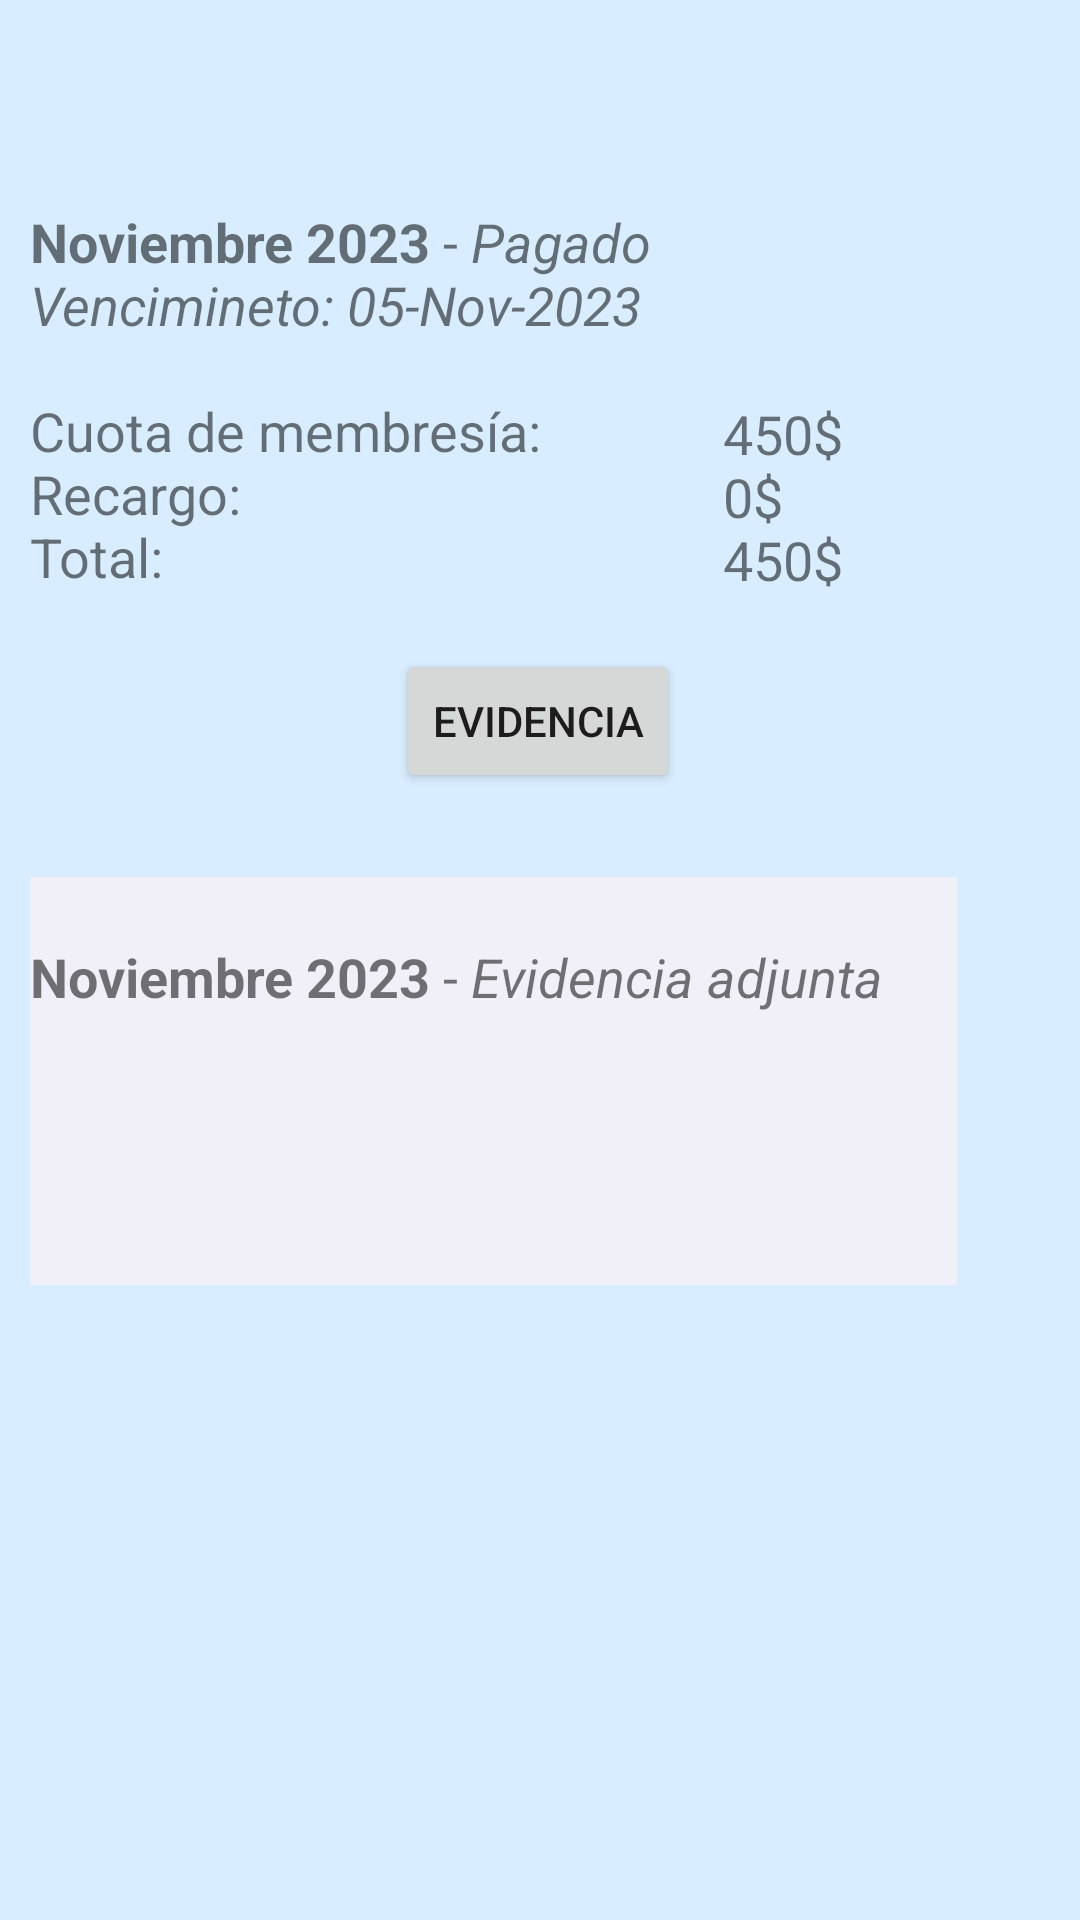

Layout XML and referenced resources for this Android screen:
<!-- AndroidManifest.xml: application theme Theme.CASSA -->
<!-- res/layout/fragment_membresia.xml -->
<?xml version="1.0" encoding="utf-8"?>
<androidx.constraintlayout.widget.ConstraintLayout xmlns:android="http://schemas.android.com/apk/res/android"
    xmlns:app="http://schemas.android.com/apk/res-auto"
    xmlns:tools="http://schemas.android.com/tools"
    android:layout_width="match_parent"
    android:layout_height="match_parent"
    android:background="#D8EDFF"
    tools:context=".ui.membresia.MembresiaFragment">

    <TextView
        android:id="@+id/text_membresia"
        android:layout_width="match_parent"
        android:layout_height="wrap_content"
        android:layout_marginStart="8dp"
        android:layout_marginTop="8dp"
        android:layout_marginEnd="8dp"
        android:textAlignment="center"
        android:textSize="30sp"
        app:layout_constraintEnd_toEndOf="parent"
        app:layout_constraintStart_toStartOf="parent"
        app:layout_constraintTop_toTopOf="parent" />

    <TextView
        android:id="@+id/textView5"
        android:layout_width="231dp"
        android:layout_height="148dp"
        android:layout_marginStart="10dp"
        android:layout_marginTop="20dp"
        android:text="@string/memMes"
        android:textSize="18sp"
        app:layout_constraintStart_toStartOf="parent"
        app:layout_constraintTop_toBottomOf="@+id/text_membresia" />

    <TextView
        android:id="@+id/textView6"
        android:layout_width="58dp"
        android:layout_height="82dp"
        android:layout_marginTop="84dp"
        android:text="@string/costoMes"
        android:textSize="18sp"
        app:layout_constraintStart_toEndOf="@+id/textView5"
        app:layout_constraintTop_toBottomOf="@+id/text_membresia" />

    <Button
        android:id="@+id/button"
        android:layout_width="wrap_content"
        android:layout_height="wrap_content"
        android:text="Evidencia"
        app:icon="@drawable/evidencia"
        app:layout_constraintEnd_toEndOf="parent"
        app:layout_constraintHorizontal_bias="0.498"
        app:layout_constraintStart_toStartOf="parent"
        app:layout_constraintTop_toBottomOf="@+id/textView5" />

    <TextView
        android:id="@+id/tvVisitas"
        android:layout_width="309dp"
        android:layout_height="136dp"
        android:layout_marginStart="10dp"
        android:layout_marginTop="28dp"
        android:background="#F1F0F8"
        android:text="@string/membresia"
        android:textSize="18sp"
        app:layout_constraintStart_toStartOf="parent"
        app:layout_constraintTop_toBottomOf="@+id/button" />


</androidx.constraintlayout.widget.ConstraintLayout>
<!-- resources referenced by this layout -->
<resources>
  <string name="costoMes">450$
          \n0$
          \n450$
      </string>
  <string name="memMes">
          <b>Noviembre 2023</b> - <i>Pagado</i>
          \n<i>Vencimineto: 05-Nov-2023</i>
          \n\nCuota de membresía:
          \nRecargo:
          \nTotal:
      </string>
  <string name="membresia">
          \n<b>Noviembre 2023</b> - <i>Evidencia adjunta</i>
      </string>
  <style name="Theme.CASSA" parent="Theme.MaterialComponents.DayNight.DarkActionBar">
          
          <item name="colorPrimary">#0079EB</item>
          <item name="colorPrimaryVariant">#0079EB</item>
          <item name="colorOnPrimary">@color/white</item>
          
          <item name="colorSecondary">@color/teal_200</item>
          <item name="colorSecondaryVariant">@color/teal_700</item>
          <item name="colorOnSecondary">@color/black</item>
          
          <item name="android:statusBarColor">?attr/colorPrimaryVariant</item>
          
      </style>
  <!-- not gathered from this repository: default colours our renderer supplied (Android Studio template values) -->
  <color name="teal_200">#FF03DAC5</color>
  <color name="teal_700">#FF018786</color>
  <color name="black">#FF000000</color>
  <color name="white">#FFFFFFFF</color>
</resources>
